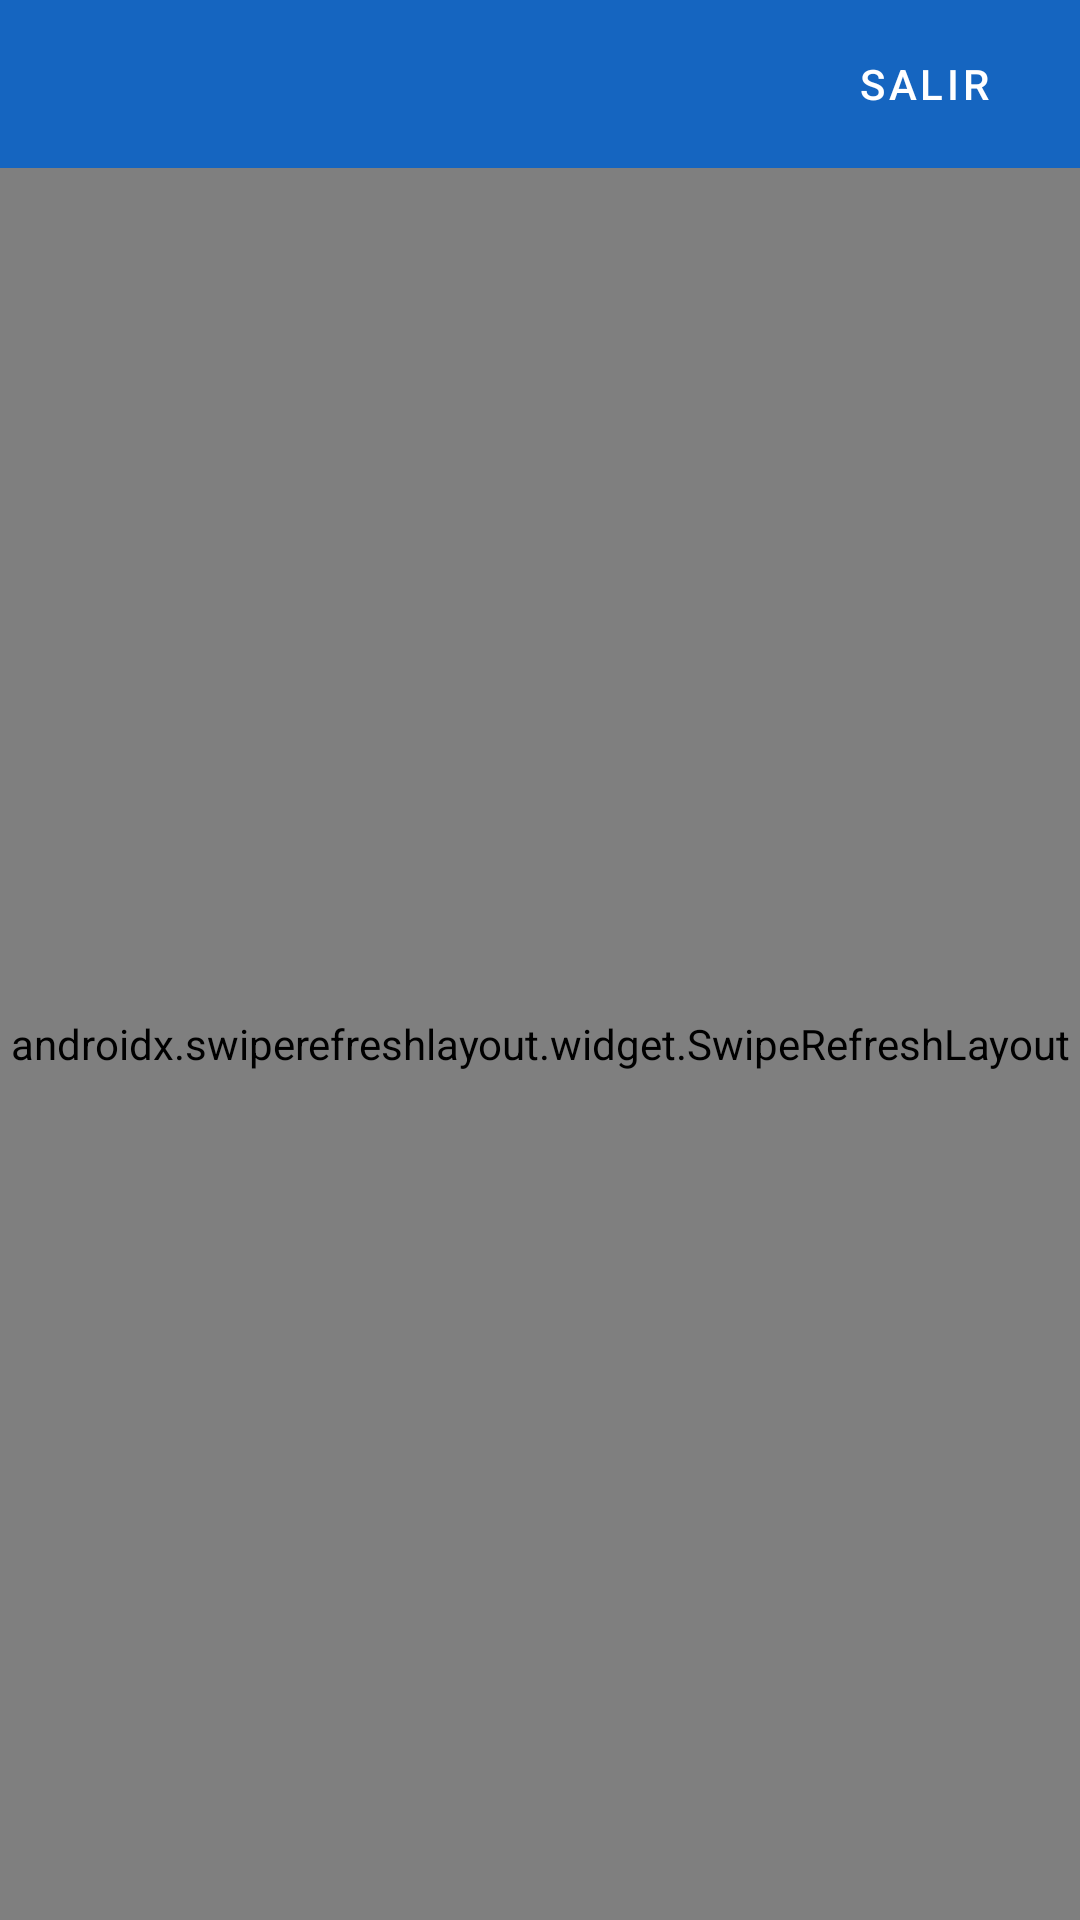

Produce the Android XML layout that renders to this screen, including the resource entries it uses.
<!-- AndroidManifest.xml: application theme Theme.SystemAppDaily -->
<!-- res/layout/activity_home.xml -->
<?xml version="1.0" encoding="utf-8"?>
<androidx.constraintlayout.widget.ConstraintLayout
    xmlns:android="http://schemas.android.com/apk/res/android"
    xmlns:app="http://schemas.android.com/apk/res-auto"
    android:layout_width="match_parent"
    android:layout_height="match_parent"
    android:background="@color/background">

    <com.google.android.material.appbar.MaterialToolbar
        android:id="@+id/toolbar"
        android:layout_width="match_parent"
        android:layout_height="?attr/actionBarSize"
        android:background="@color/primary"
        android:theme="@style/ThemeOverlay.MaterialComponents.Dark.ActionBar"
        app:layout_constraintTop_toTopOf="parent"
        app:titleTextColor="@color/white"
        app:subtitleTextColor="@color/white_70" />

    <com.google.android.material.button.MaterialButton
        android:id="@+id/btnLogout"
        style="@style/Widget.MaterialComponents.Button.TextButton"
        android:layout_width="wrap_content"
        android:layout_height="wrap_content"
        android:text="Salir"
        android:textColor="@color/white"
        app:layout_constraintTop_toTopOf="@id/toolbar"
        app:layout_constraintBottom_toBottomOf="@id/toolbar"
        app:layout_constraintEnd_toEndOf="@id/toolbar"
        android:layout_marginEnd="8dp" />

    <androidx.swiperefreshlayout.widget.SwipeRefreshLayout
        android:id="@+id/swipeRefresh"
        android:layout_width="match_parent"
        android:layout_height="0dp"
        app:layout_constraintTop_toBottomOf="@id/toolbar"
        app:layout_constraintBottom_toBottomOf="parent">

        <FrameLayout
            android:layout_width="match_parent"
            android:layout_height="match_parent">

            <androidx.recyclerview.widget.RecyclerView
                android:id="@+id/rvMacros"
                android:layout_width="match_parent"
                android:layout_height="match_parent"
                android:clipToPadding="false"
                android:padding="16dp" />

            <TextView
                android:id="@+id/tvEmpty"
                android:layout_width="wrap_content"
                android:layout_height="wrap_content"
                android:layout_gravity="center"
                android:text="@string/no_macros"
                android:textSize="16sp"
                android:textColor="@color/text_secondary"
                android:visibility="gone" />

            <ProgressBar
                android:id="@+id/progressBar"
                android:layout_width="wrap_content"
                android:layout_height="wrap_content"
                android:layout_gravity="center"
                android:visibility="gone" />

        </FrameLayout>

    </androidx.swiperefreshlayout.widget.SwipeRefreshLayout>

</androidx.constraintlayout.widget.ConstraintLayout>
<!-- resources referenced by this layout -->
<resources>
  <color name="background">#F5F5F5</color>
  <color name="primary">#1565C0</color>
  <color name="text_secondary">#757575</color>
  <color name="white">#FFFFFF</color>
  <color name="white_70">#B3FFFFFF</color>
  <string name="no_macros">No hay macromedidores asignados</string>
  <style name="Theme.SystemAppDaily" parent="Theme.MaterialComponents.Light.NoActionBar">
          <item name="colorPrimary">@color/primary</item>
          <item name="colorPrimaryDark">@color/primary_dark</item>
          <item name="colorAccent">@color/accent</item>
          <item name="colorSecondary">@color/accent</item>
          <item name="android:statusBarColor">@color/primary_dark</item>
          <item name="android:windowBackground">@color/background</item>
      </style>
  <color name="primary_dark">#0D47A1</color>
  <color name="accent">#FF6F00</color>
</resources>
